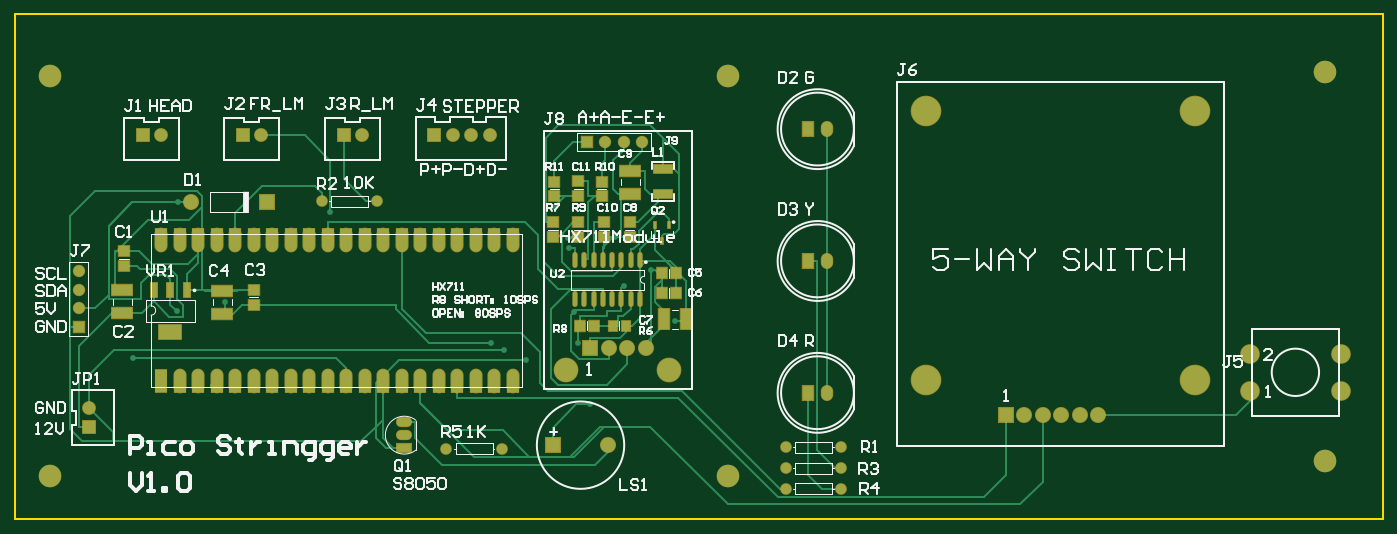
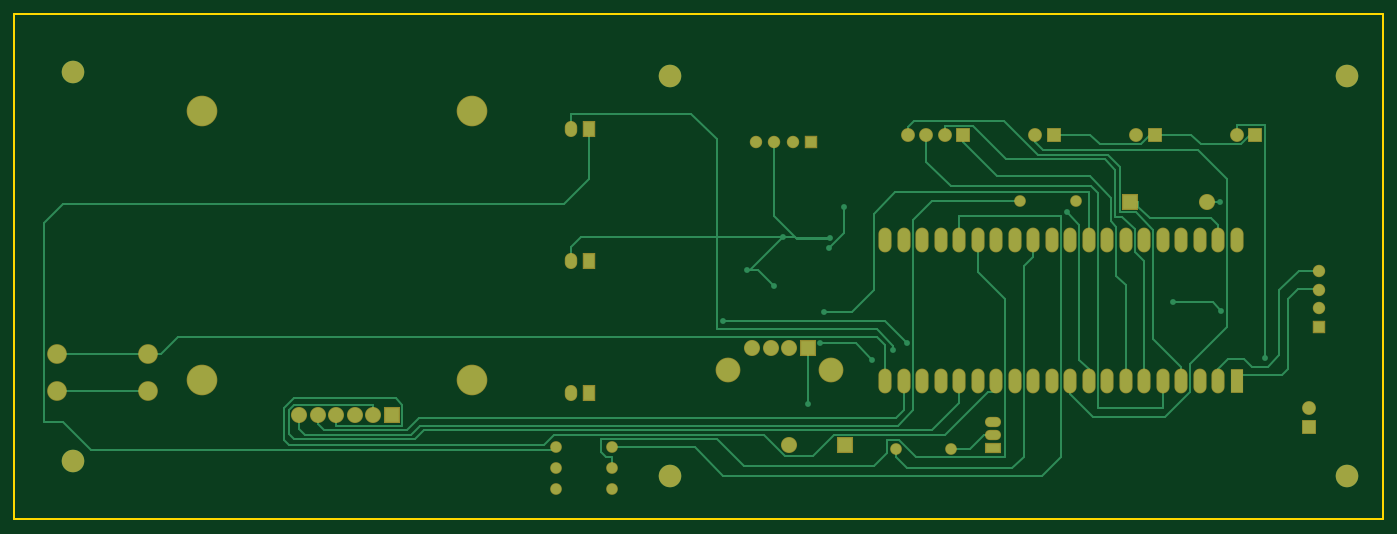
Circuit board: 7 layer files. Board 187.9 x 69.4 mm.
- bottom_copper: Pico_Stringer_PCB.GBL (10286 bytes)
- bottom_mask: Pico_Stringer_PCB.GBS (3071 bytes)
- outline: Pico_Stringer_PCB.GM1 (310 bytes)
- top_copper: Pico_Stringer_PCB.GTL (18700 bytes)
- top_silk: Pico_Stringer_PCB.GTO (33611 bytes)
- paste: Pico_Stringer_PCB.GTP (2571 bytes)
- top_mask: Pico_Stringer_PCB.GTS (6258 bytes)

=== bottom_copper: Pico_Stringer_PCB.GBL (10286 bytes, source omitted) ===
=== bottom_mask: Pico_Stringer_PCB.GBS ===
G04*
G04 #@! TF.GenerationSoftware,Altium Limited,Altium Designer,19.0.4 (130)*
G04*
G04 Layer_Color=16711935*
%FSLAX44Y44*%
%MOMM*%
G71*
G01*
G75*
%ADD38C,3.1000*%
%ADD39R,1.8032X3.4032*%
%ADD40O,1.8032X3.4032*%
%ADD41C,1.6032*%
%ADD42R,2.2032X2.2032*%
%ADD43C,2.2032*%
%ADD44C,1.7032*%
%ADD45R,1.7032X1.7032*%
%ADD46C,3.4032*%
%ADD47R,2.2032X2.2032*%
%ADD48R,1.7032X1.7032*%
%ADD49C,4.2032*%
%ADD50C,2.7032*%
%ADD51R,1.7032X2.2032*%
%ADD52O,1.7032X2.2032*%
%ADD53O,2.2032X1.4032*%
%ADD54R,2.2032X1.4032*%
%ADD55R,1.9032X1.9032*%
%ADD56C,1.9032*%
%ADD57R,1.9032X1.9032*%
D38*
X2069000Y451000D02*
D03*
Y985000D02*
D03*
X1249000Y430000D02*
D03*
Y980000D02*
D03*
X319000D02*
D03*
Y430000D02*
D03*
D39*
X471000Y561000D02*
D03*
D40*
X496400D02*
D03*
X521800D02*
D03*
X547200D02*
D03*
X572600D02*
D03*
X598000D02*
D03*
X623400D02*
D03*
X648800D02*
D03*
X674200D02*
D03*
X699600D02*
D03*
X725000D02*
D03*
X750400D02*
D03*
X775800D02*
D03*
X801200D02*
D03*
X826600D02*
D03*
X852000D02*
D03*
X877400D02*
D03*
X902800D02*
D03*
X928200D02*
D03*
X953600D02*
D03*
X471000Y754800D02*
D03*
X496400D02*
D03*
X521800D02*
D03*
X547200D02*
D03*
X572600D02*
D03*
X598000D02*
D03*
X623400D02*
D03*
X648800D02*
D03*
X674200D02*
D03*
X699600D02*
D03*
X725000D02*
D03*
X750400D02*
D03*
X775800D02*
D03*
X801200D02*
D03*
X826600D02*
D03*
X852000D02*
D03*
X877400D02*
D03*
X902800D02*
D03*
X928200D02*
D03*
X953600D02*
D03*
D41*
X862900Y468350D02*
D03*
X939100D02*
D03*
X1405100Y413000D02*
D03*
X1328900D02*
D03*
X1405100Y441500D02*
D03*
X1328900D02*
D03*
X768100Y808000D02*
D03*
X691900D02*
D03*
X1405100Y470000D02*
D03*
X1328900D02*
D03*
D42*
X1009000Y473000D02*
D03*
X1631000Y514000D02*
D03*
X616900Y807000D02*
D03*
D43*
X1085000Y473000D02*
D03*
X1136200Y606000D02*
D03*
X1110800D02*
D03*
X1085400D02*
D03*
X1758000Y514000D02*
D03*
X1732600D02*
D03*
X1707200D02*
D03*
X1681800D02*
D03*
X1656400D02*
D03*
X512300Y807000D02*
D03*
D44*
X1131400Y889000D02*
D03*
X1106000D02*
D03*
X1080600D02*
D03*
X358000Y711800D02*
D03*
Y686400D02*
D03*
Y661000D02*
D03*
D45*
X1055200Y889000D02*
D03*
D46*
X1027400Y576800D02*
D03*
X1168800D02*
D03*
D47*
X1060000Y606000D02*
D03*
D48*
X358000Y635600D02*
D03*
D49*
X1521140Y932090D02*
D03*
X1891140D02*
D03*
X1521140Y562090D02*
D03*
X1891140D02*
D03*
D50*
X1966000Y598000D02*
D03*
X2091000D02*
D03*
Y548000D02*
D03*
X1966000D02*
D03*
D51*
X1359600Y545000D02*
D03*
Y726000D02*
D03*
Y907000D02*
D03*
D52*
X1385000Y545000D02*
D03*
Y726000D02*
D03*
Y907000D02*
D03*
D53*
X805000Y504730D02*
D03*
Y486730D02*
D03*
D54*
Y468730D02*
D03*
D55*
X445600Y899000D02*
D03*
X583348D02*
D03*
X722000D02*
D03*
X846200Y898492D02*
D03*
D56*
X471000Y899000D02*
D03*
X608748D02*
D03*
X747400D02*
D03*
X372000Y523700D02*
D03*
X871600Y898492D02*
D03*
X897000D02*
D03*
X922400D02*
D03*
D57*
X372000Y498300D02*
D03*
M02*

=== outline: Pico_Stringer_PCB.GM1 ===
G04*
G04 #@! TF.GenerationSoftware,Altium Limited,Altium Designer,19.0.4 (130)*
G04*
G04 Layer_Color=16711935*
%FSLAX44Y44*%
%MOMM*%
G71*
G01*
G75*
%ADD12C,0.2540*%
D12*
X270000Y1065000D02*
X2149000D01*
Y371000D02*
Y1065000D01*
X270000Y371000D02*
X2149000D01*
X270000D02*
Y1065000D01*
M02*

=== top_copper: Pico_Stringer_PCB.GTL (18700 bytes, source omitted) ===
=== top_silk: Pico_Stringer_PCB.GTO (33611 bytes, source omitted) ===
=== paste: Pico_Stringer_PCB.GTP ===
G04*
G04 #@! TF.GenerationSoftware,Altium Limited,Altium Designer,19.0.4 (130)*
G04*
G04 Layer_Color=8421504*
%FSLAX44Y44*%
%MOMM*%
G71*
G01*
G75*
%ADD15R,1.6000X0.7500*%
%ADD16R,2.8000X1.5000*%
%ADD17R,0.9000X2.1000*%
%ADD18R,3.2000X2.1000*%
%ADD19R,1.5000X1.4000*%
%ADD20R,1.4000X1.5000*%
%ADD21R,1.2000X1.4000*%
%ADD22R,1.5000X2.8000*%
%ADD23O,0.5500X2.0000*%
%ADD24R,0.4500X1.0000*%
%ADD25R,2.6670X1.2700*%
D15*
X471000Y767049D02*
D03*
X496400D02*
D03*
X521800D02*
D03*
X547200D02*
D03*
X572600D02*
D03*
X598000D02*
D03*
X623400D02*
D03*
X648800D02*
D03*
X674200D02*
D03*
X699600D02*
D03*
X725000D02*
D03*
X750400D02*
D03*
X775800D02*
D03*
X801200D02*
D03*
X826600D02*
D03*
X852000D02*
D03*
X877400D02*
D03*
X902800D02*
D03*
X928200D02*
D03*
X953600D02*
D03*
Y548750D02*
D03*
X928200D02*
D03*
X902800D02*
D03*
X877400D02*
D03*
X852000D02*
D03*
X826600D02*
D03*
X801200D02*
D03*
X775800D02*
D03*
X750400D02*
D03*
X725000D02*
D03*
X699600D02*
D03*
X674200D02*
D03*
X648800D02*
D03*
X623400D02*
D03*
X598000D02*
D03*
X572600D02*
D03*
X547200D02*
D03*
X521800D02*
D03*
X496400D02*
D03*
D16*
X418000Y685500D02*
D03*
Y654500D02*
D03*
X1115000Y849330D02*
D03*
Y818330D02*
D03*
X555000Y653500D02*
D03*
Y684500D02*
D03*
D17*
X507000Y685500D02*
D03*
X484000D02*
D03*
X461000D02*
D03*
D18*
X484000Y628500D02*
D03*
D19*
X1011000Y835000D02*
D03*
Y815000D02*
D03*
X1076000Y835000D02*
D03*
Y815000D02*
D03*
X1044165Y759000D02*
D03*
Y779000D02*
D03*
X1009000Y759000D02*
D03*
Y779000D02*
D03*
X1044165Y815076D02*
D03*
Y835076D02*
D03*
X1079331Y779000D02*
D03*
Y759000D02*
D03*
X1114495D02*
D03*
Y779000D02*
D03*
X598000Y686000D02*
D03*
Y666000D02*
D03*
X420000Y739000D02*
D03*
Y719000D02*
D03*
D20*
X1046000Y637000D02*
D03*
X1066000D02*
D03*
X1158246Y682000D02*
D03*
X1178246D02*
D03*
X1158246Y708850D02*
D03*
X1178246D02*
D03*
D21*
X1091000Y637000D02*
D03*
X1109000D02*
D03*
D22*
X1192000Y646000D02*
D03*
X1161000D02*
D03*
D23*
X1128450Y726670D02*
D03*
X1115750D02*
D03*
X1103050D02*
D03*
X1090350D02*
D03*
X1077650D02*
D03*
X1064950D02*
D03*
X1052250D02*
D03*
X1039550D02*
D03*
X1128450Y673076D02*
D03*
X1115750D02*
D03*
X1103050D02*
D03*
X1090350D02*
D03*
X1077650D02*
D03*
X1064950D02*
D03*
X1052250D02*
D03*
X1039550D02*
D03*
D24*
X1158745Y752750D02*
D03*
X1149245Y775430D02*
D03*
X1168245D02*
D03*
D25*
X1160000Y817855D02*
D03*
Y852145D02*
D03*
M02*

=== top_mask: Pico_Stringer_PCB.GTS ===
G04*
G04 #@! TF.GenerationSoftware,Altium Limited,Altium Designer,19.0.4 (130)*
G04*
G04 Layer_Color=8388736*
%FSLAX44Y44*%
%MOMM*%
G71*
G01*
G75*
%ADD26R,1.8000X0.9500*%
%ADD27R,3.0032X1.7032*%
%ADD28R,1.1032X2.3032*%
%ADD29R,3.4032X2.3032*%
%ADD30R,1.7032X1.6032*%
%ADD31R,1.6032X1.7032*%
%ADD32R,1.4032X1.6032*%
%ADD33R,1.7032X3.0032*%
%ADD34O,0.7532X2.2032*%
%ADD35R,0.6532X1.2032*%
%ADD36R,2.8702X1.4732*%
%ADD37R,1.8032X0.9532*%
%ADD38C,3.1000*%
%ADD39R,1.8032X3.4032*%
%ADD40O,1.8032X3.4032*%
%ADD41C,1.6032*%
%ADD42R,2.2032X2.2032*%
%ADD43C,2.2032*%
%ADD44C,1.7032*%
%ADD45R,1.7032X1.7032*%
%ADD46C,3.4032*%
%ADD47R,2.2032X2.2032*%
%ADD48R,1.7032X1.7032*%
%ADD49C,4.2032*%
%ADD50C,2.7032*%
%ADD51R,1.7032X2.2032*%
%ADD52O,1.7032X2.2032*%
%ADD53O,2.2032X1.4032*%
%ADD54R,2.2032X1.4032*%
%ADD55R,1.9032X1.9032*%
%ADD56C,1.9032*%
%ADD57R,1.9032X1.9032*%
D26*
X471001Y767050D02*
D03*
X496400D02*
D03*
X521800D02*
D03*
X547201D02*
D03*
X572601D02*
D03*
X598000D02*
D03*
X623400D02*
D03*
X648801D02*
D03*
X674201D02*
D03*
X699601D02*
D03*
X725001D02*
D03*
X750400D02*
D03*
X775800D02*
D03*
X801200D02*
D03*
X826600D02*
D03*
X852001D02*
D03*
X877401D02*
D03*
X902801D02*
D03*
X928201D02*
D03*
X953600D02*
D03*
Y548750D02*
D03*
X928201D02*
D03*
X902801D02*
D03*
X877401D02*
D03*
X852001D02*
D03*
X826600D02*
D03*
X801200D02*
D03*
X775800D02*
D03*
X750400D02*
D03*
X725001D02*
D03*
X699601D02*
D03*
X674201D02*
D03*
X648801D02*
D03*
X623400D02*
D03*
X598000D02*
D03*
X572601D02*
D03*
X547201D02*
D03*
X521800D02*
D03*
X496400D02*
D03*
D27*
X418000Y685500D02*
D03*
Y654500D02*
D03*
X1115000Y849330D02*
D03*
Y818330D02*
D03*
X555000Y653500D02*
D03*
Y684500D02*
D03*
D28*
X507000Y685500D02*
D03*
X484000D02*
D03*
X461000D02*
D03*
D29*
X484000Y628500D02*
D03*
D30*
X1011000Y835000D02*
D03*
Y815000D02*
D03*
X1076000Y835000D02*
D03*
Y815000D02*
D03*
X1044165Y759000D02*
D03*
Y779000D02*
D03*
X1009000Y759000D02*
D03*
Y779000D02*
D03*
X1044165Y815076D02*
D03*
Y835076D02*
D03*
X1079331Y779000D02*
D03*
Y759000D02*
D03*
X1114495D02*
D03*
Y779000D02*
D03*
X598000Y686000D02*
D03*
Y666000D02*
D03*
X420000Y739000D02*
D03*
Y719000D02*
D03*
D31*
X1046000Y637000D02*
D03*
X1066000D02*
D03*
X1158246Y682000D02*
D03*
X1178246D02*
D03*
X1158246Y708850D02*
D03*
X1178246D02*
D03*
D32*
X1091000Y637000D02*
D03*
X1109000D02*
D03*
D33*
X1192000Y646000D02*
D03*
X1161000D02*
D03*
D34*
X1128450Y726670D02*
D03*
X1115750D02*
D03*
X1103050D02*
D03*
X1090350D02*
D03*
X1077650D02*
D03*
X1064950D02*
D03*
X1052250D02*
D03*
X1039550D02*
D03*
X1128450Y673076D02*
D03*
X1115750D02*
D03*
X1103050D02*
D03*
X1090350D02*
D03*
X1077650D02*
D03*
X1064950D02*
D03*
X1052250D02*
D03*
X1039550D02*
D03*
D35*
X1158745Y752750D02*
D03*
X1149245Y775430D02*
D03*
X1168245D02*
D03*
D36*
X1160000Y817855D02*
D03*
Y852145D02*
D03*
D37*
X471000Y767049D02*
D03*
X496400D02*
D03*
X521800D02*
D03*
X547200D02*
D03*
X572600D02*
D03*
X598000D02*
D03*
X623400D02*
D03*
X648800D02*
D03*
X674200D02*
D03*
X699600D02*
D03*
X725000D02*
D03*
X750400D02*
D03*
X775800D02*
D03*
X801200D02*
D03*
X826600D02*
D03*
X852000D02*
D03*
X877400D02*
D03*
X902800D02*
D03*
X928200D02*
D03*
X953600D02*
D03*
Y548750D02*
D03*
X928200D02*
D03*
X902800D02*
D03*
X877400D02*
D03*
X852000D02*
D03*
X826600D02*
D03*
X801200D02*
D03*
X775800D02*
D03*
X750400D02*
D03*
X725000D02*
D03*
X699600D02*
D03*
X674200D02*
D03*
X648800D02*
D03*
X623400D02*
D03*
X598000D02*
D03*
X572600D02*
D03*
X547200D02*
D03*
X521800D02*
D03*
X496400D02*
D03*
D38*
X2069000Y451000D02*
D03*
Y985000D02*
D03*
X1249000Y430000D02*
D03*
Y980000D02*
D03*
X319000D02*
D03*
Y430000D02*
D03*
D39*
X471000Y561000D02*
D03*
D40*
X496400D02*
D03*
X521800D02*
D03*
X547200D02*
D03*
X572600D02*
D03*
X598000D02*
D03*
X623400D02*
D03*
X648800D02*
D03*
X674200D02*
D03*
X699600D02*
D03*
X725000D02*
D03*
X750400D02*
D03*
X775800D02*
D03*
X801200D02*
D03*
X826600D02*
D03*
X852000D02*
D03*
X877400D02*
D03*
X902800D02*
D03*
X928200D02*
D03*
X953600D02*
D03*
X471000Y754800D02*
D03*
X496400D02*
D03*
X521800D02*
D03*
X547200D02*
D03*
X572600D02*
D03*
X598000D02*
D03*
X623400D02*
D03*
X648800D02*
D03*
X674200D02*
D03*
X699600D02*
D03*
X725000D02*
D03*
X750400D02*
D03*
X775800D02*
D03*
X801200D02*
D03*
X826600D02*
D03*
X852000D02*
D03*
X877400D02*
D03*
X902800D02*
D03*
X928200D02*
D03*
X953600D02*
D03*
D41*
X862900Y468350D02*
D03*
X939100D02*
D03*
X1405100Y413000D02*
D03*
X1328900D02*
D03*
X1405100Y441500D02*
D03*
X1328900D02*
D03*
X768100Y808000D02*
D03*
X691900D02*
D03*
X1405100Y470000D02*
D03*
X1328900D02*
D03*
D42*
X1009000Y473000D02*
D03*
X1631000Y514000D02*
D03*
X616900Y807000D02*
D03*
D43*
X1085000Y473000D02*
D03*
X1136200Y606000D02*
D03*
X1110800D02*
D03*
X1085400D02*
D03*
X1758000Y514000D02*
D03*
X1732600D02*
D03*
X1707200D02*
D03*
X1681800D02*
D03*
X1656400D02*
D03*
X512300Y807000D02*
D03*
D44*
X1131400Y889000D02*
D03*
X1106000D02*
D03*
X1080600D02*
D03*
X358000Y711800D02*
D03*
Y686400D02*
D03*
Y661000D02*
D03*
D45*
X1055200Y889000D02*
D03*
D46*
X1027400Y576800D02*
D03*
X1168800D02*
D03*
D47*
X1060000Y606000D02*
D03*
D48*
X358000Y635600D02*
D03*
D49*
X1521140Y932090D02*
D03*
X1891140D02*
D03*
X1521140Y562090D02*
D03*
X1891140D02*
D03*
D50*
X1966000Y598000D02*
D03*
X2091000D02*
D03*
Y548000D02*
D03*
X1966000D02*
D03*
D51*
X1359600Y545000D02*
D03*
Y726000D02*
D03*
Y907000D02*
D03*
D52*
X1385000Y545000D02*
D03*
Y726000D02*
D03*
Y907000D02*
D03*
D53*
X805000Y504730D02*
D03*
Y486730D02*
D03*
D54*
Y468730D02*
D03*
D55*
X445600Y899000D02*
D03*
X583348D02*
D03*
X722000D02*
D03*
X846200Y898492D02*
D03*
D56*
X471000Y899000D02*
D03*
X608748D02*
D03*
X747400D02*
D03*
X372000Y523700D02*
D03*
X871600Y898492D02*
D03*
X897000D02*
D03*
X922400D02*
D03*
D57*
X372000Y498300D02*
D03*
M02*

